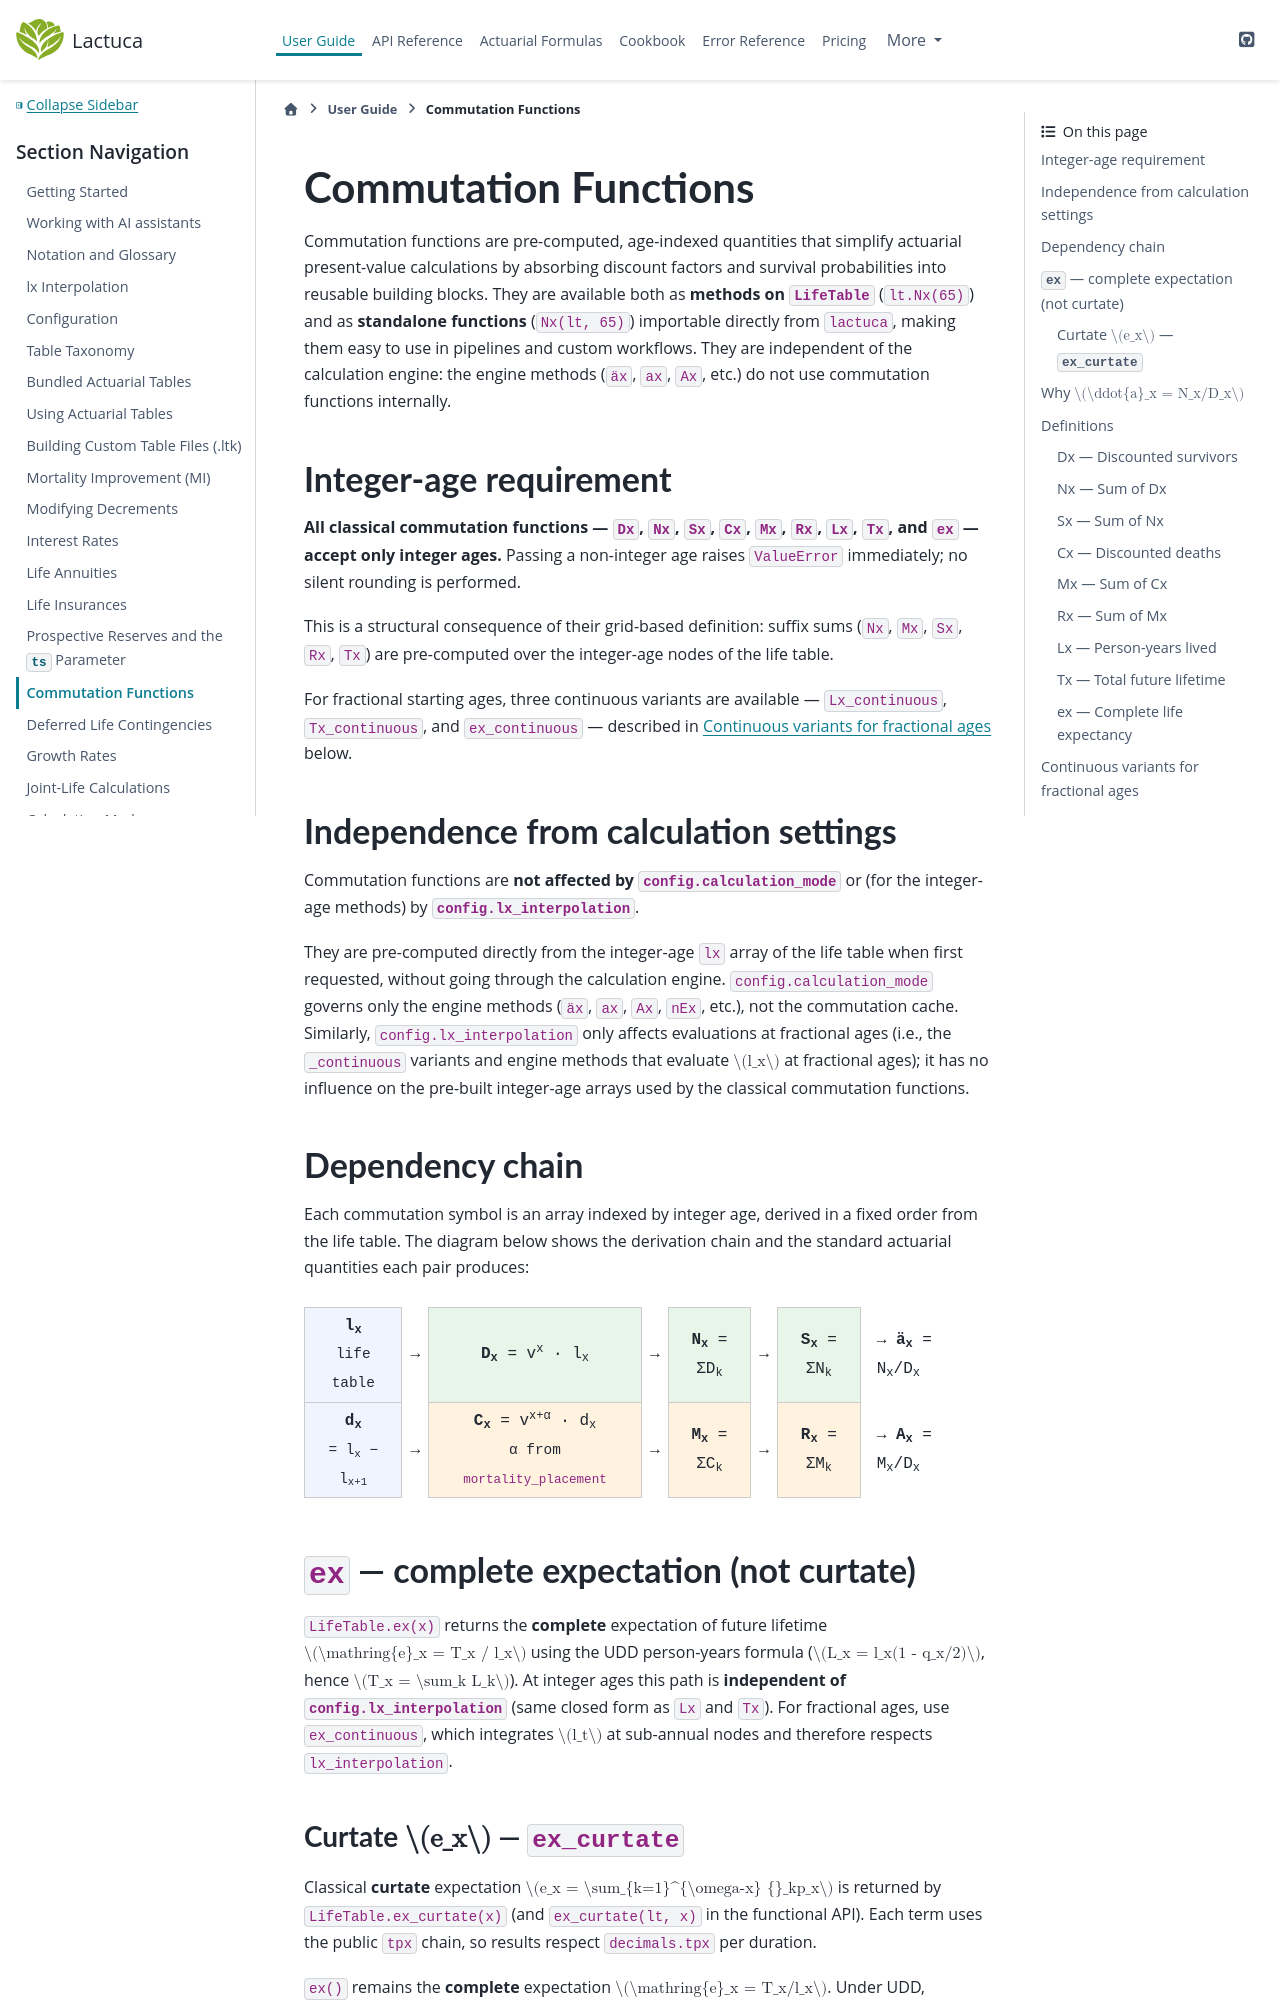

repository: actuaan/lactuca · page: v0.1.0/user_guide/commutation_functions.html · generator: sphinx

# Commutation Functions

Commutation functions are pre-computed, age-indexed quantities that simplify actuarial present-value
calculations by absorbing discount factors and survival probabilities into reusable building blocks.
They are available both as **methods on `LifeTable`** (`lt.Nx(65)`) and as **standalone functions**
(`Nx(lt, 65)`) importable directly from `lactuca`, making them easy to use in pipelines and custom workflows.
They are independent of the calculation engine: the engine methods (`äx`, `ax`, `Ax`, etc.) do not
use commutation functions internally.

## Integer-age requirement

**All classical commutation functions — `Dx`, `Nx`, `Sx`, `Cx`, `Mx`, `Rx`, `Lx`, `Tx`,
and `ex` — accept only integer ages.**  Passing a non-integer age raises `ValueError`
immediately; no silent rounding is performed.

This is a structural consequence of their grid-based definition: suffix sums (`Nx`, `Mx`,
`Sx`, `Rx`, `Tx`) are pre-computed over the integer-age nodes of the life table.

For fractional starting ages, three continuous variants are available —
`Lx_continuous`, `Tx_continuous`, and `ex_continuous` — described in
{ref}`ex-fractional` below.

## Independence from calculation settings

Commutation functions are **not affected by `config.calculation_mode`** or (for the
integer-age methods) by **`config.lx_interpolation`**.

They are pre-computed directly from the integer-age `lx` array of the life table when
first requested, without going through the calculation engine.  `config.calculation_mode`
governs only the engine methods (`äx`, `ax`, `Ax`, `nEx`, etc.), not the commutation
cache.  Similarly, `config.lx_interpolation` only affects evaluations at fractional ages
(i.e., the `_continuous` variants and engine methods that evaluate $l_x$ at fractional
ages); it has no influence on the pre-built integer-age arrays used by the classical
commutation functions.
